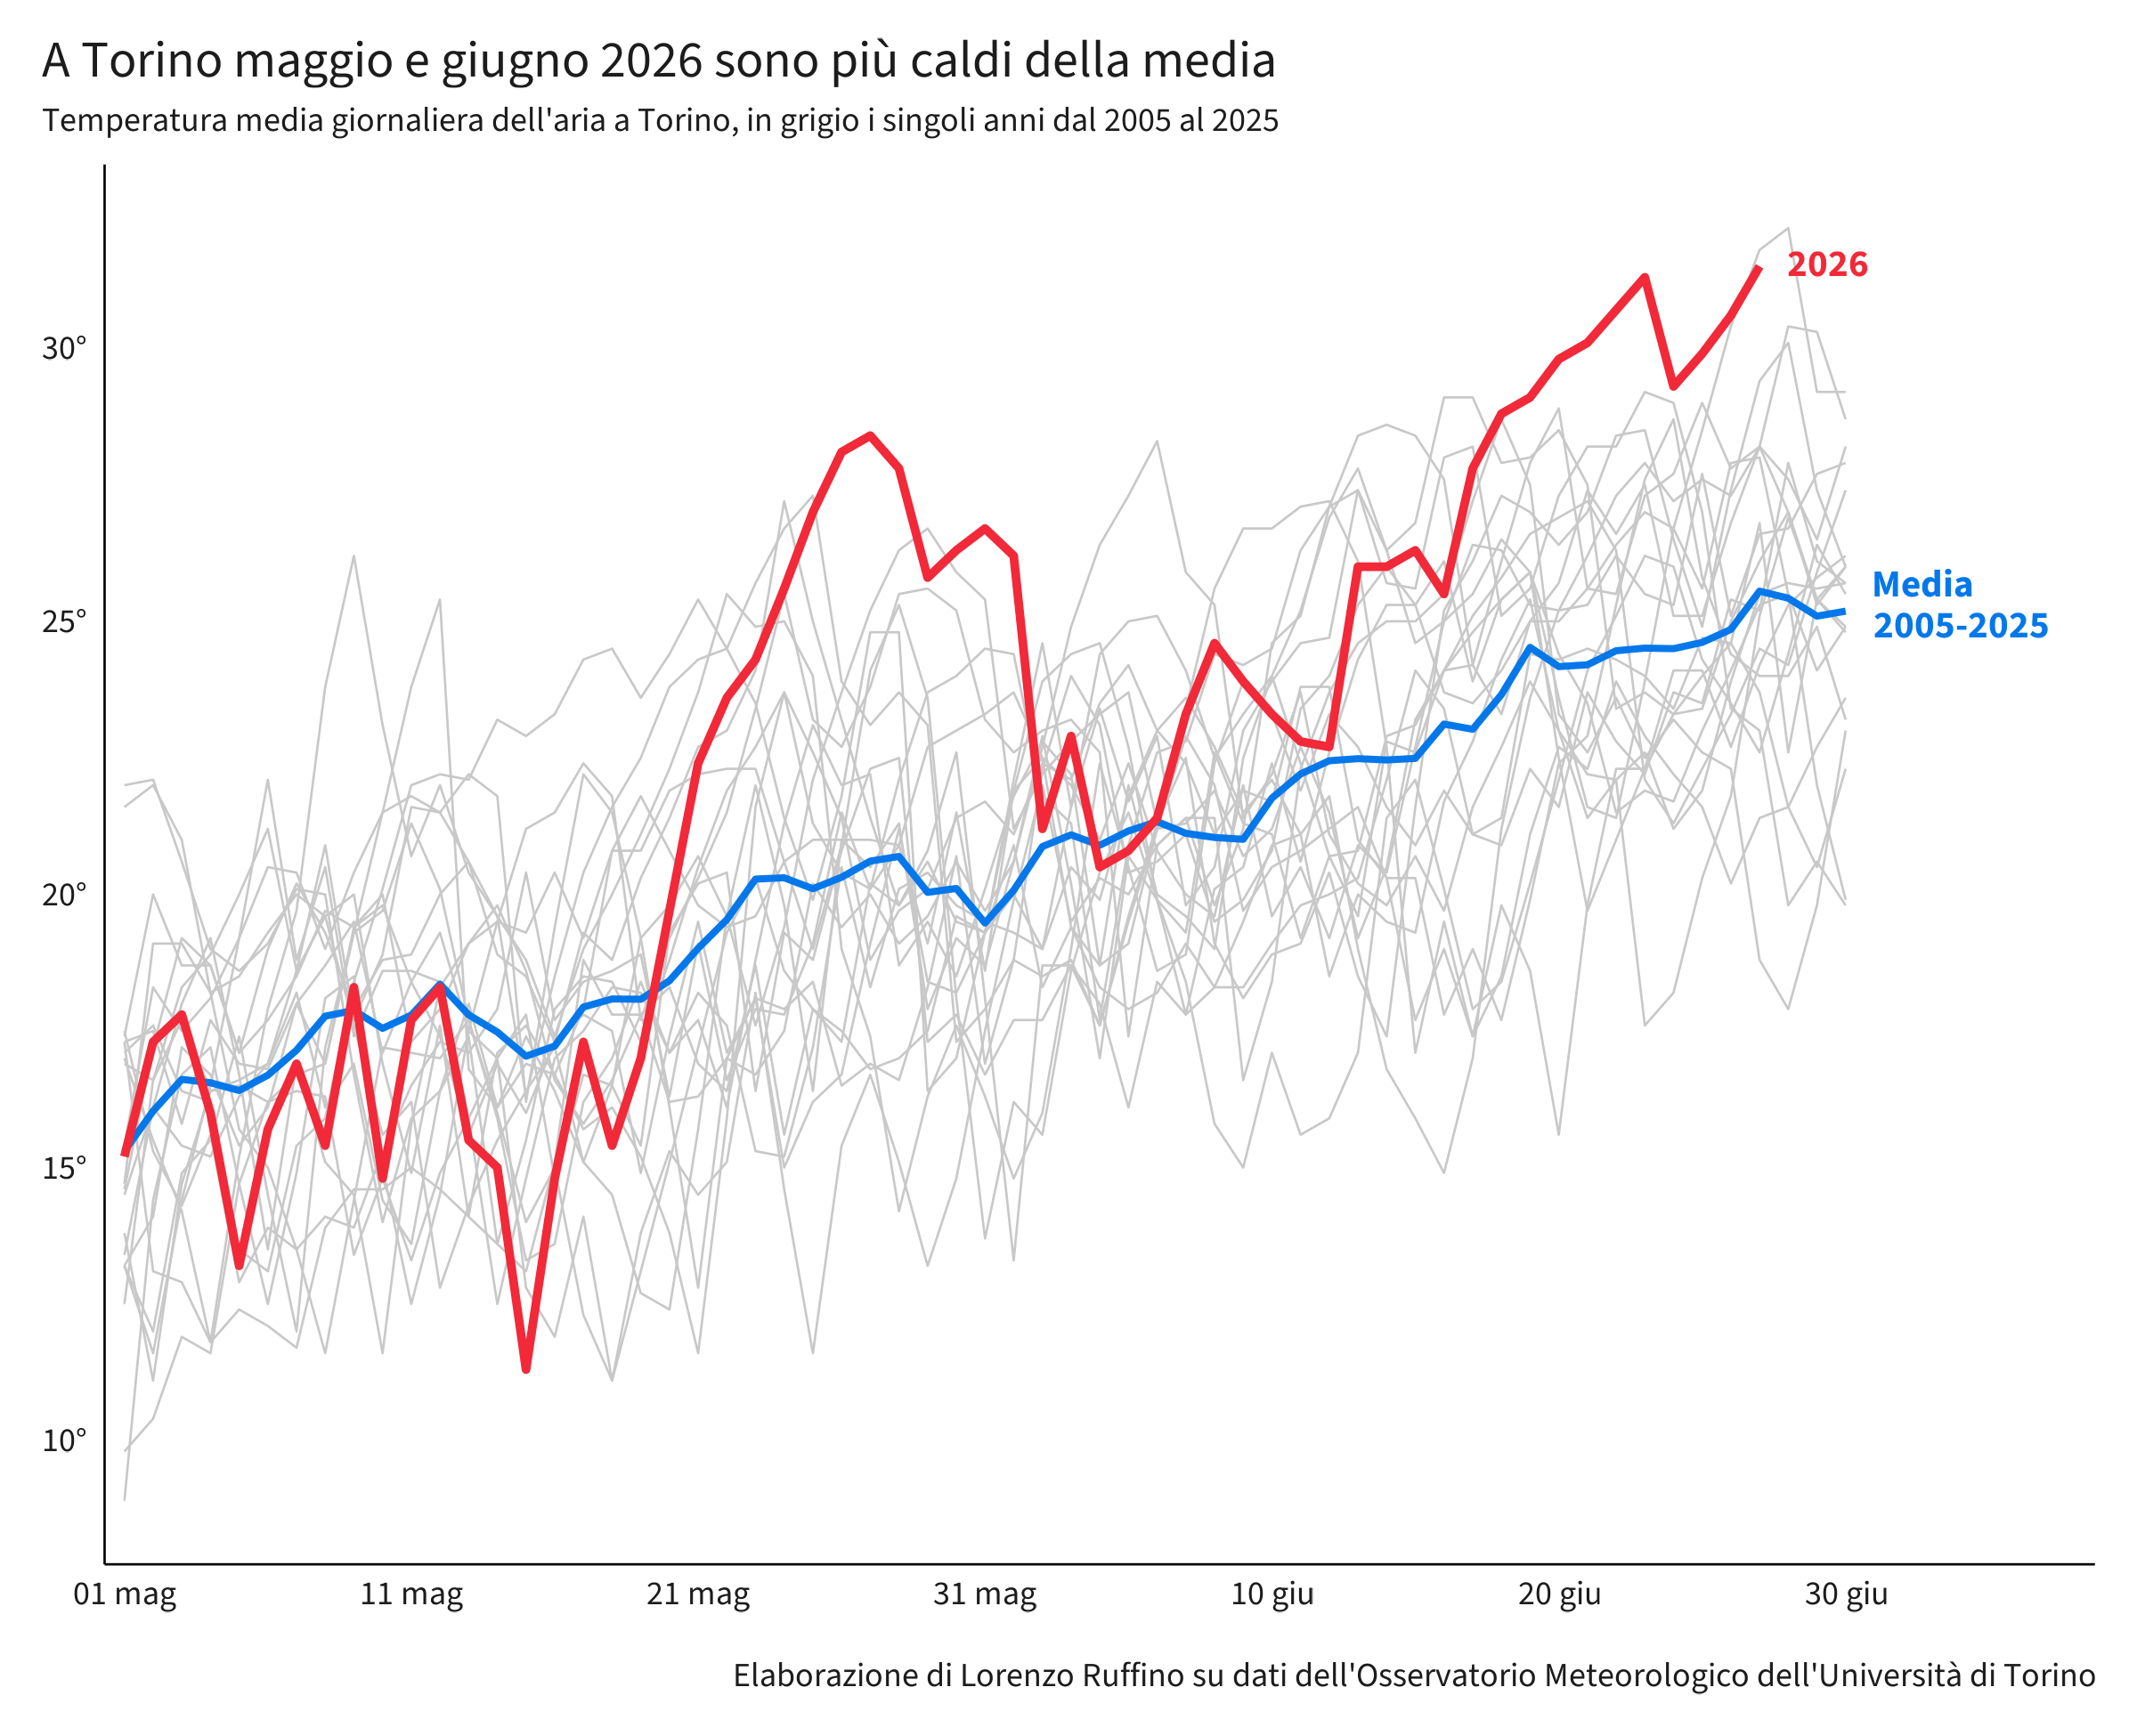

The data file committed next to this chart (first rows):
anno, mese, giorno, Tmax, Tmin, Tmed, data_generica
2005, 5, 1, 27.9, 18.1, 22, 2024-05-01
2005, 5, 2, 27.6, 17.8, 22.1, 2024-05-02
2005, 5, 3, 24.6, 16.1, 20.6, 2024-05-03
2005, 5, 4, 24.6, 12.8, 19, 2024-05-04
2005, 5, 5, 23.4, 12.9, 18.6, 2024-05-05
2005, 5, 6, 25.5, 11.6, 19.1, 2024-05-06
2005, 5, 7, 26.1, 12.5, 20.1, 2024-05-07
2005, 5, 8, 24.5, 13.1, 20, 2024-05-08
2005, 5, 9, 21.1, 12.9, 16.7, 2024-05-09
2005, 5, 10, 17, 11.6, 14, 2024-05-10
2005, 5, 11, 19.9, 12.2, 15.9, 2024-05-11
2005, 5, 12, 19.6, 13.7, 16.4, 2024-05-12
2005, 5, 13, 21.1, 14.8, 18, 2024-05-13
2005, 5, 14, 18.3, 12.7, 16.1, 2024-05-14
2005, 5, 15, 24.3, 10.1, 17.4, 2024-05-15
2005, 5, 16, 19.2, 13.5, 16.4, 2024-05-16
2005, 5, 17, 19.8, 11.9, 15.1, 2024-05-17
2005, 5, 18, 22.5, 12, 16.5, 2024-05-18
2005, 5, 19, 25.2, 12.2, 19.2, 2024-05-19
2005, 5, 20, 25.7, 13.7, 19.8, 2024-05-20
2005, 5, 21, 25.2, 15.8, 20.7, 2024-05-21
2005, 5, 22, 24.3, 16.6, 19.6, 2024-05-22
2005, 5, 23, 22.9, 14.9, 17.6, 2024-05-23
2005, 5, 24, 26.1, 11.7, 19.4, 2024-05-24
2005, 5, 25, 29.1, 14.2, 22.1, 2024-05-25
2005, 5, 26, 30, 17.2, 23.7, 2024-05-26
2005, 5, 27, 31, 20.1, 25.2, 2024-05-27
2005, 5, 28, 33, 19.5, 26.3, 2024-05-28
2005, 5, 29, 32.1, 20.9, 26.7, 2024-05-29
2005, 5, 30, 30.7, 19.7, 25.9, 2024-05-30
2005, 5, 31, 30.9, 19.3, 25.4, 2024-05-31
2005, 6, 1, 24.5, 18.9, 21.2, 2024-06-01
2005, 6, 2, 26.8, 18.8, 22.2, 2024-06-02
2005, 6, 3, 27.2, 18, 22.8, 2024-06-03
2005, 6, 4, 27.7, 19.8, 23.3, 2024-06-04
2005, 6, 5, 29.1, 17.1, 23.7, 2024-06-05
2005, 6, 6, 25.4, 18.3, 21.3, 2024-06-06
2005, 6, 7, 28.8, 16, 22.5, 2024-06-07
2005, 6, 8, 23.1, 14.9, 19.1, 2024-06-08
2005, 6, 9, 22.4, 15.3, 18.1, 2024-06-09
2005, 6, 10, 25, 13.3, 18.9, 2024-06-10
2005, 6, 11, 24.3, 14.3, 19.1, 2024-06-11
2005, 6, 12, 25.3, 16.5, 20.4, 2024-06-12
2005, 6, 13, 20.5, 16.8, 18.5, 2024-06-13
2005, 6, 14, 18.6, 16.4, 17.4, 2024-06-14
2005, 6, 15, 27.8, 15.3, 21.6, 2024-06-15
2005, 6, 16, 31.3, 19.7, 25.2, 2024-06-16
2005, 6, 17, 31.6, 19.7, 26.1, 2024-06-17
2005, 6, 18, 32.9, 21.4, 27.3, 2024-06-18
2005, 6, 19, 32.5, 22.5, 27, 2024-06-19
2005, 6, 20, 31.4, 22.6, 26.4, 2024-06-20
2005, 6, 21, 32.2, 22.9, 27, 2024-06-21
2005, 6, 22, 34.1, 23.1, 28.4, 2024-06-22
2005, 6, 23, 34, 23.1, 28.5, 2024-06-23
2005, 6, 24, 31.1, 23.6, 26.5, 2024-06-24
2005, 6, 25, 30.1, 21.4, 24.9, 2024-06-25
2005, 6, 26, 34.2, 19.7, 27.4, 2024-06-26
2005, 6, 27, 35.3, 23.8, 29.4, 2024-06-27
2005, 6, 28, 35.6, 24.6, 30.1, 2024-06-28
2005, 6, 29, 33.1, 22.3, 27.4, 2024-06-29
... 1,279 more rows
